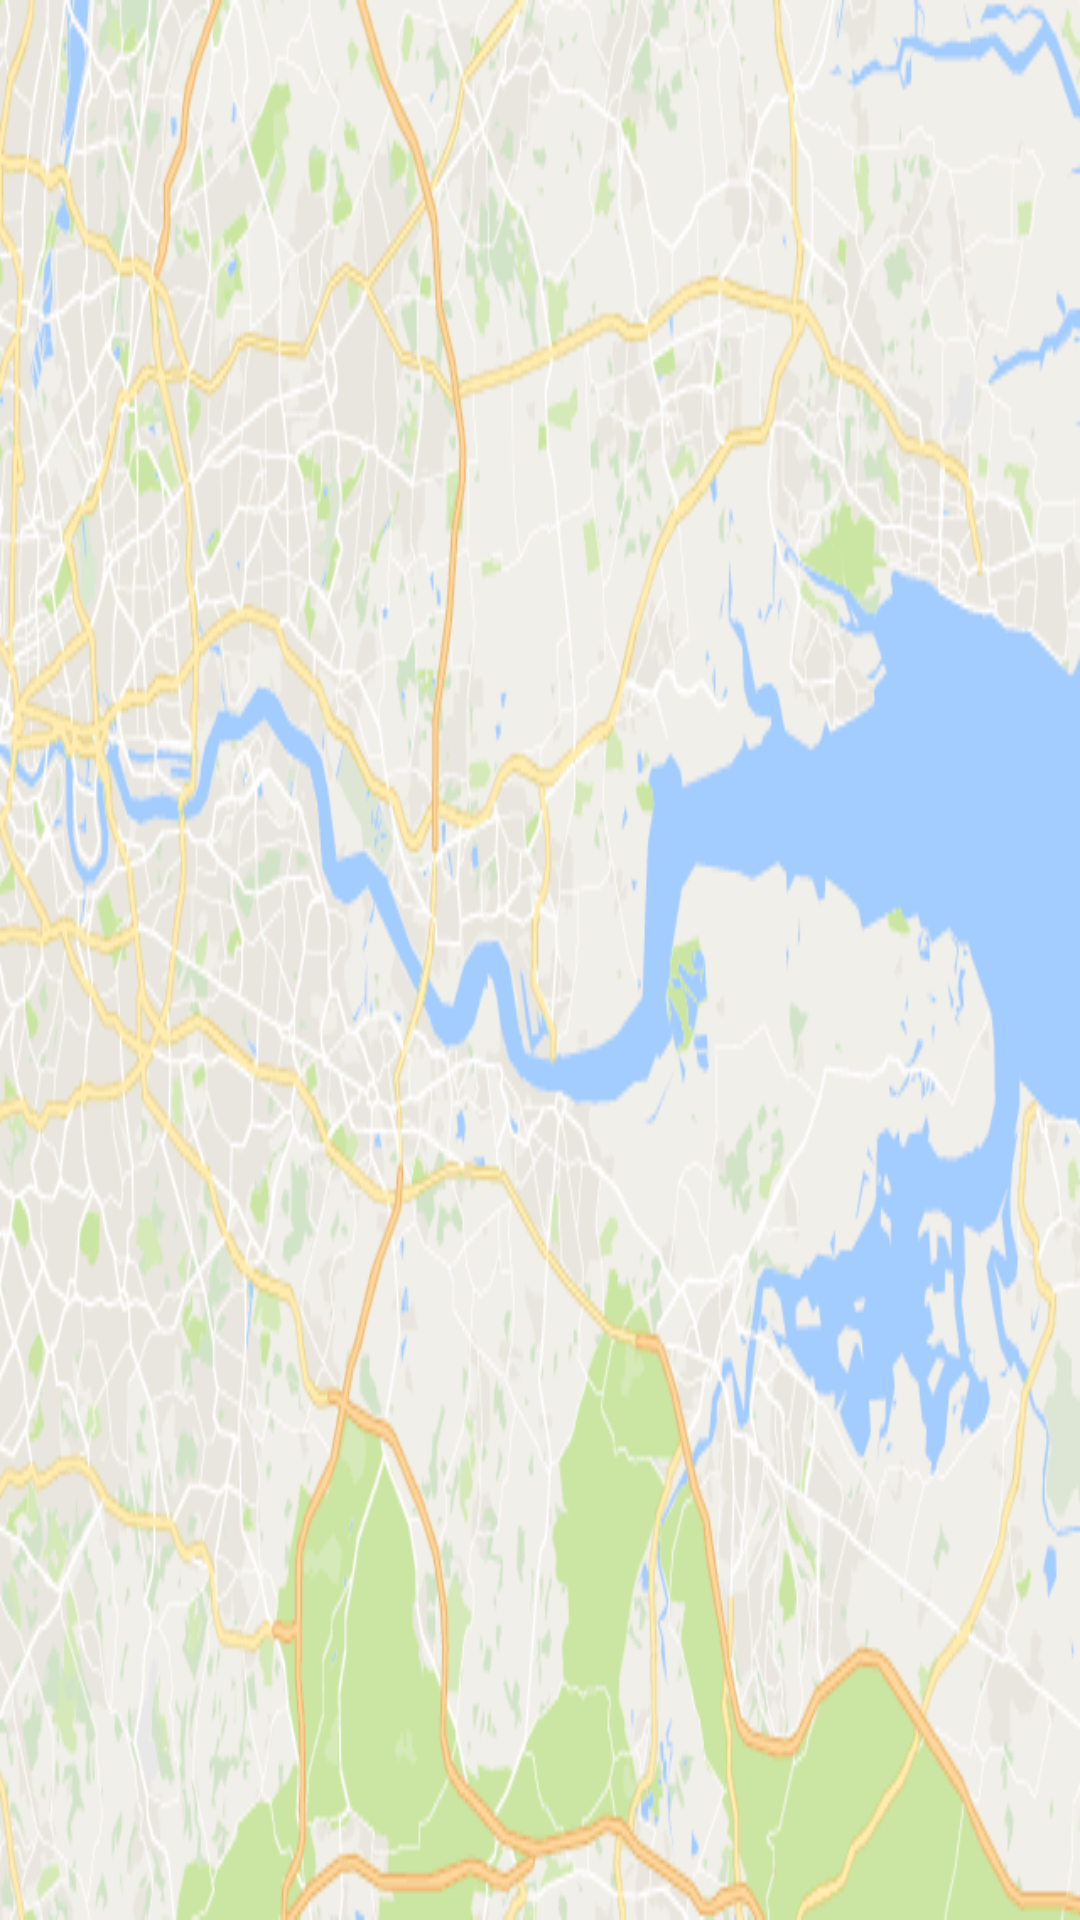

Write the Android layout XML for this screen, with the resource values it uses.
<!-- AndroidManifest.xml: application theme AppTheme -->
<!-- res/layout/nav_header_main.xml -->
<?xml version="1.0" encoding="utf-8"?>
<LinearLayout xmlns:android="http://schemas.android.com/apk/res/android"
    xmlns:app="http://schemas.android.com/apk/res-auto"
    android:layout_width="match_parent"
    android:layout_height="@dimen/nav_header_height"
    android:background="@drawable/staticmap"
    android:gravity="bottom"
    android:orientation="vertical"
    android:paddingBottom="@dimen/activity_vertical_margin"
    android:paddingLeft="@dimen/activity_horizontal_margin"
    android:paddingRight="@dimen/activity_horizontal_margin"
    android:paddingTop="@dimen/activity_vertical_margin"
    android:theme="@style/ThemeOverlay.AppCompat.Dark">


</LinearLayout>
<!-- resources referenced by this layout -->
<resources>
  <dimen name="activity_horizontal_margin">16dp</dimen>
  <dimen name="activity_vertical_margin">16dp</dimen>
  <dimen name="nav_header_height">160dp</dimen>
  <!-- drawable staticmap: png bitmap (drawable, 219028 bytes) -->
  <style name="AppTheme" parent="Theme.AppCompat.Light.DarkActionBar">
          
          <item name="colorPrimary">@color/colorPrimary</item>
          <item name="colorPrimaryDark">@color/colorPrimaryDark</item>
          <item name="colorAccent">@color/colorAccent</item>
      </style>
  <!-- not gathered from this repository: default colours our renderer supplied (Android Studio template values) -->
  <color name="colorPrimary">#FF6200EE</color>
  <color name="colorPrimaryDark">#FF3700B3</color>
  <color name="colorAccent">#FF03DAC5</color>
</resources>
